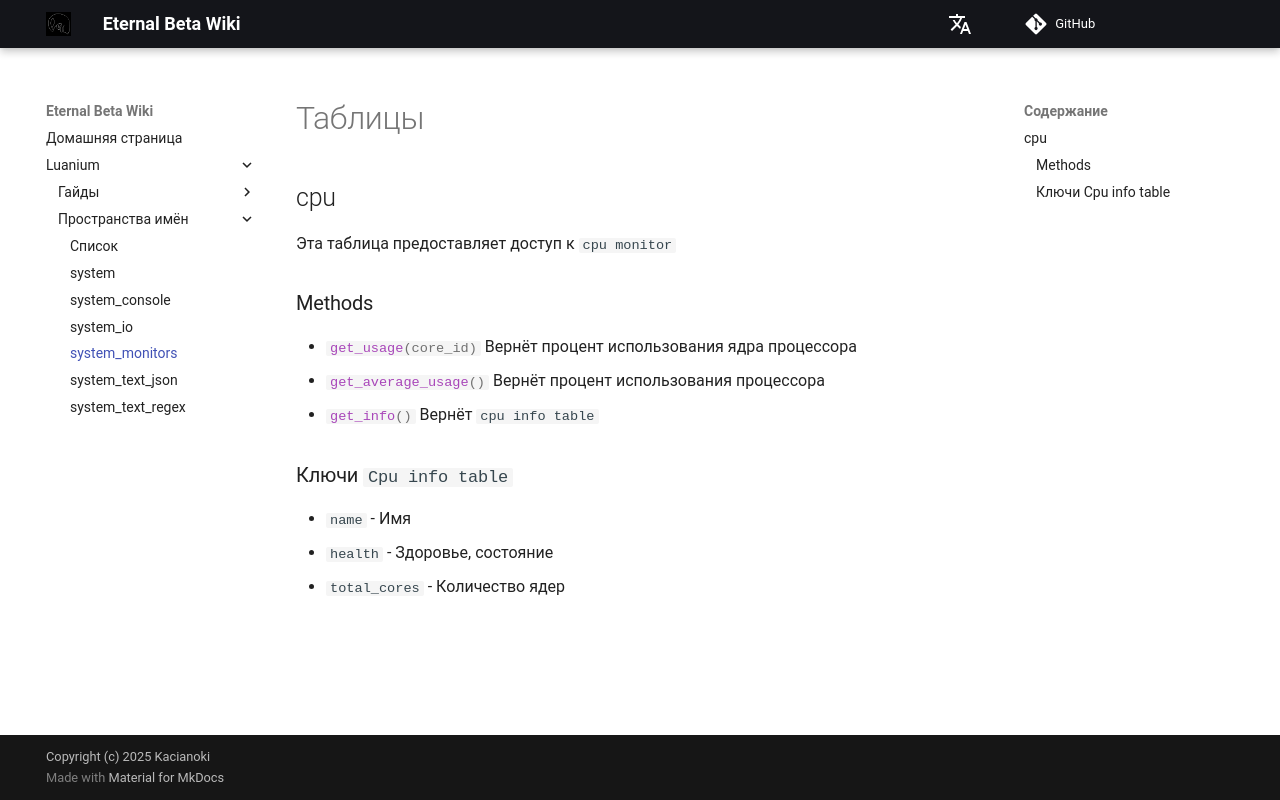

repository: Kacianoki/Eternal-Beta-Wiki · page: ru/luanium/namespaces/system_monitors/index.html · generator: mkdocs

# Таблицы
## cpu
Эта таблица предоставляет доступ к `cpu monitor`
### Methods
- `#!lua get_usage(core_id)`
    Вернёт процент использования ядра процессора
- `#!lua get_average_usage()`
    Вернёт процент использования процессора
- `#!lua get_info()`
    Вернёт `cpu info table`
### Ключи `Cpu info table`
- `name` - Имя
- `health` - Здоровье, состояние
- `total_cores` - Количество ядер
